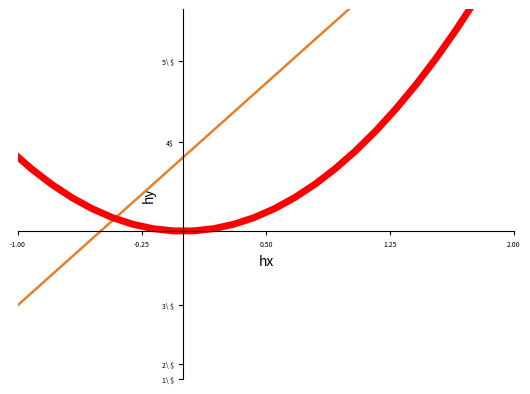

Generate this figure with matplotlib:
import matplotlib.pyplot as plt
import numpy as np
import pandas as pd

plt.show()
x = np.linspace(-3, 3, 50)  #  -1 到1 50 个点
y1 = 2*x + 1
y2 = x ** 2
plt.figure(num=3)  # 重名的图会导致图像被覆盖，可以用作动画？
plt.plot(x, y1)
plt.figure(num=3, figsize=(8, 5))  # figsize设置图片长宽

plt.xlim((-1, 2))  # 设置x，y轴范围
plt.ylim((-1, 3))

plt.xlabel("hx")  # 设置x，y轴标签
plt.ylabel("hy")

new_ticks = np.linspace(-1, 2, 5)  # -1 到 2  分 5 个点
print(new_ticks)
plt.xticks(new_ticks)

plt.yticks([-2, -1.8, -1, 1.2, 2.3],
           ['1\ $', '2\ $', '3\ $', '4\$', '5\ $'])  # 更改y轴坐标的显示方式  空格要进行转义,符合正则表达式

# gca = 'get current axis'

ax = plt.gca()   # 获取图片的坐标轴

ax.spines['right'].set_color('none')
ax.spines['top'].set_color('none')  # 隐藏右方和上方的坐标轴

ax.xaxis.set_ticks_position('bottom')  # 指明刻度的标注位置
ax.yaxis.set_ticks_position('left')

ax.spines['bottom'].set_position(('data', 0))
ax.spines['left'].set_position(('data', 0))  # 设置坐标轴位置 ，将坐标轴移动到(0,0)坐标位置


for label in ax.get_xticklabels() + ax.get_yticklabels():  # 更改X,Y轴图标样式
    label.set_fontsize(5)
    label.set_bbox(dict(
        facecolor='white', edgecolor='None', alpha=0.7
    ))

plt.plot(x, y1)
plt.plot(x, y2, color='red', linewidth=5, linestyle='-')  # 设置线宽，线型
plt.show()


